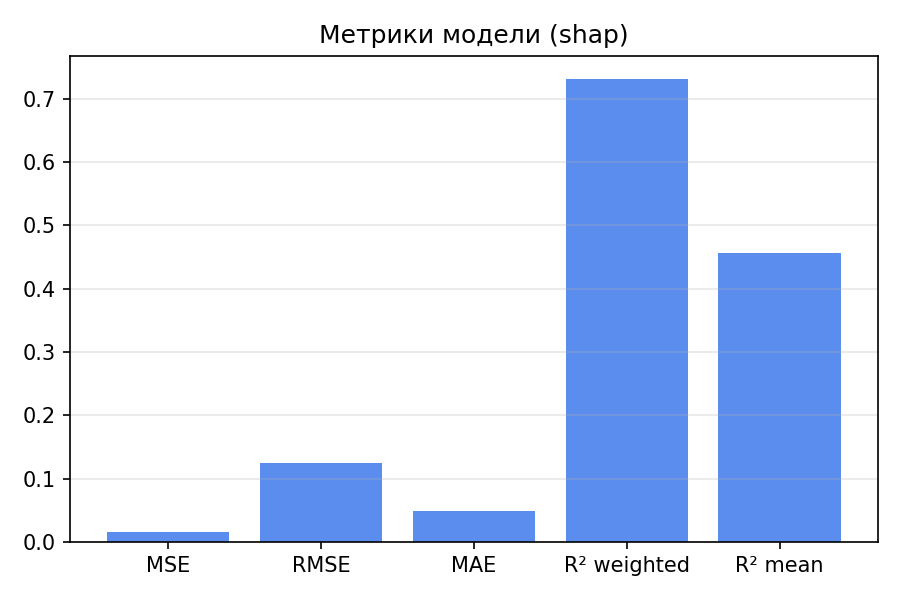

The table this chart was drawn from, first rows:
mse, rmse, mae, r2, r2_weighted, r2_mean
0.0157, 0.1253, 0.04899, 0.7309, 0.7309, 0.4566
